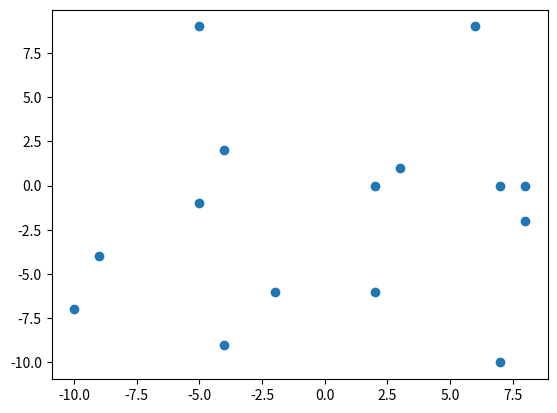

Recreate this plot in Python. (Note: this script raises an exception after producing the figure.)
import numpy as np
import matplotlib.pyplot as plt
import time

convex_points = []


def get_points():
    """
    随机获取15个点
    :return:
    """
    x = np.random.randint(low=-10, high=10, size=15)
    y = np.random.randint(low=-10, high=10, size=15)
    points = []
    for index in range(len(x)):
        point = [x[index], y[index]]
        points.append(point)
    return points


def solve(points):
    # sorted_points = sort_points_by_x(points)
    sorted_points = sorted(points)
    dhull(sorted_points, 0, len(points) - 1)
    uhull(sorted_points, 0, len(points) - 1)


def get_distance(point1, point2, point3):
    """
    获得p3到p1\p2直线的距离
    :param points:
    :param point1:
    :param point2:
    :return:
    """
    return abs(
        (point2[1] - point1[1]) * point3[0]
        + (point1[0] - point2[0]) * point3[1]
        + (point1[0] - point2[0]) * point3[1]
        + (point1[1] - point2[1]) * point1[0]
        + (point2[0] - point1[0]) * point1[1]) / (pow(point2[1] - point1[1], 2)
                                                  + pow(point1[0] - point2[0], 2)) ** 2


def sort_points_by_x(points):
    """
    按x轴排序
    :param points:
    :return:
    """
    for i in range(len(points)):
        for j in range(i + 1, len(points)):
            if points[i][0] > points[j][0]:
                temp = points[i]
                points[i] = points[j]
                points[j] = temp
            if points[i][0] == points[j][0]:
                if points[i][1] > points[j][1]:
                    temp = points[i]
                    points[i] = points[j]
                    points[j] = temp
    return points


def multi(point1, point2, point3):
    """
    判断p3在point1p2的左方还是右方
    :param point1:
    :param point2:
    :param point3:
    :return:
    """
    return point1[0] * point2[1] + point3[0] * point1[1] + point2[0] * point3[1] - point3[0] * point2[1] - point2[0] * \
           point1[1] - point1[0] * point3[1]


def dhull(points, x, y):
    dis = -1
    farthest = -1
    if x <= y:
        star = x
        end = y
    else:
        star = y
        end = x
    for index in range(star + 1, end):
        if multi(points[x], points[y], points[index]) <= 0:
            if get_distance(points[x], points[y], points[index]) > dis:
                dis = get_distance(points[x], points[y], points[index])
                farthest = index
    if farthest < 0:
        if points[x] not in convex_points:
            convex_points.append(points[x])
        if points[y] not in convex_points:
            convex_points.append(points[y])
        draw(convex_points, points)
        return
    if multi(points[x], points[farthest], points[y]) <= 0:
        uh = x
        dh = y
    else:
        uh = y
        dh = x
    dhull(points, dh, farthest)
    uhull(points, uh, farthest)


def uhull(points, x, y):
    dis = -1
    farthest = -1
    if x <= y:
        star = x
        end = y
    else:
        star = y
        end = x
    for index in range(star + 1, end):
        if multi(points[x], points[y], points[index]) >= 0:
            if get_distance(points[x], points[y], points[index]) > dis:
                dis = get_distance(points[x], points[y], points[index])
                farthest = index
    if farthest < 0:
        if points[x] not in convex_points:
            convex_points.append(points[x])
        if points[y] not in convex_points:
            convex_points.append(points[y])
        draw(convex_points, points)
        return
    if multi(points[x], points[farthest], points[y]) <= 0:
        uh = x
        dh = y
    else:
        uh = y
        dh = x
    dhull(points, dh, farthest)
    uhull(points, uh, farthest)


def draw(margin_points, points):
    margin_x = [x[0] for x in margin_points]
    margin_y = [y[1] for y in margin_points]
    margin_x.append(margin_points[0][0])
    margin_y.append(margin_points[0][1])

    origin_x = [x[0] for x in points]
    origin_y = [y[1] for y in points]

    plt.scatter(origin_x, origin_y)
    plt.plot(margin_x, margin_y, color="R")
    time.sleep(1)
    plt.show()


if __name__ == "__main__":
    points = get_points()
    # points = [[1, -5], [5, -10], [-8, 1], [-5, 7], [-2, -9], [5, 7], [2, 5], [-10, 0]]
    print(points)
    solve(points)
    draw(convex_points, points)
    print(convex_points)
